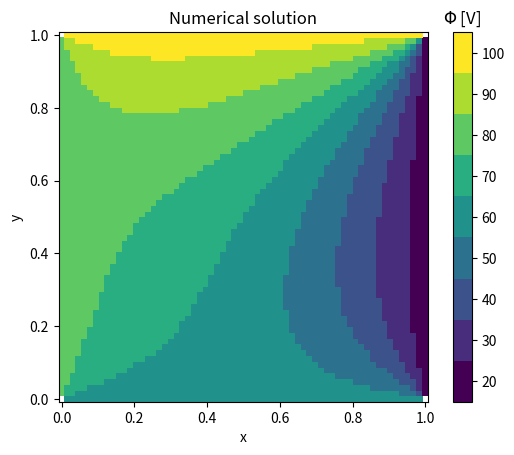

Recreate this plot in Python. (Note: this script raises an exception after producing the figure.)
import numpy as np
import matplotlib
from matplotlib import pyplot as plt
matplotlib.rcParams['figure.dpi'] = 300

# Use parameters used in Example 1.20 of Ramo et al., 3rd edition.
book_config = False

V = [80, 60, 100, 20] # Vl, Vb, Vt, Vr
#V = [80, 0, 0, 0] # Vl, Vb, Vt, Vr
xo = 1
yo = 1
Nx = 64
Ny = 64

# Show grid points on plots
show_grid = False

if book_config:
    V = [80, 60, 100, 20] # Vl, Vb, Vt, Vr
    xo = 1 
    yo = 1
    Nx = 4
    Ny = 4
    show_grid = True
# Stop numerical soln when change at all grid points from one step to next
# is small than local_tol.
local_tol = 0.00001 

def log(msg):
    with open('HW2_2.txt','a') as f:
        f.write(msg + "\n")
    print(msg)    

    
def nancorners(M):
    
    # Set un-used parts of grid to nan so values not plotted
    M[0,0] = np.nan
    M[-1,0] = np.nan
    M[-1,-1] = np.nan
    M[0,-1] = np.nan

    return M


def step(Phi, dx, dy):
    Phi = np.copy(Phi)
    r2 = (dy/dx)**2
    F = 1./(2.0*(1+r2))
    for i in range(1, Phi.shape[0] - 1):
        for j in range(1, Phi.shape[1] - 1):
            Phi[i, j] = Phi[i-1, j] + Phi[i+1, j] + r2*(Phi[i, j-1] + Phi[i, j+1])
            Phi[i, j] = F*Phi[i, j]
            #Phi[i, j] = (1/4)*(Phi[i-1, j] + Phi[i+1, j] + Phi[i, j-1] + Phi[i, j+1])            
    return Phi


def exact(x, y):
    # Exact solution is in the form of a series sum.
    # Exact solution is approximated by first non-zero Nmax/2 terms in sum.
    Nmax = 66
    pi = np.pi
    sinh = np.sinh
    sin = np.sin
    Phi_e = np.nan*np.ones((len(x),len(y)))
    for i in np.arange(1, x.shape[0] - 1):
        for j in np.arange(1, x.shape[1] - 1):
            P = 0.
            for n in np.arange(1, Nmax+1, 2):
                R1 = (4./pi)*(1/n)*(1./sinh(n*pi*xo/yo));
                R2 = (4./pi)*(1/n)*(1./sinh(n*pi*yo/xo));
                Pl =  V[0]*sin(n*pi*y[i, j]/yo)*sinh(n*pi*(xo-x[i, j])/yo); 
                Pb =  V[1]*sin(n*pi*x[i, j]/xo)*sinh(n*pi*y[i, j]/xo); 
                Pt =  V[2]*sin(n*pi*x[i, j]/xo)*sinh(n*pi*(yo-y[i, j])/xo); 
                Pr =  V[3]*sin(n*pi*y[i, j]/yo)*sinh(n*pi*x[i, j]/yo); 
                P = P + R1*Pl + R1*Pr + R2*Pt + R2*Pb;
                #P = P + R1*Pl;
            Phi_e[i,j] = P
    return Phi_e


def plot(x, y, Phi, title='', show_grid=False):

    fig, ax = plt.subplots()

    if show_grid:
        # Show grid points
        ax.plot(X.flatten(),Y.flatten(),'k.')

    ax.set_title(title)
    ax.set_aspect(1)
    # Choose number of colors as 8 so colors line up with tick increments on colorbar.
    m = ax.pcolor(x, y, Phi, cmap=plt.get_cmap('viridis', 9))
    m.set_clim(15, 105) # Set colorbar limits
    cb = fig.colorbar(m)
    cb.ax.set_title('$\Phi$ [V]')
    ax.set_xlabel('x')
    ax.set_ylabel('y')
    
    return m, cb

x = np.arange(0, Nx) # [0, 1, ..., Nx-1]
y = np.arange(0, Ny) # [0, 1, ..., Ny-1]

x = xo*x/(Nx-1) # x = [0, xo/(Nx-1), ..., xo]
y = yo*y/(Nx-1) # y = [0, yo/(Ny-1), ..., yo]

dx = x[1] - x[0]
dy = y[1] - y[0]

X, Y = np.meshgrid(x, y, indexing='ij')

# Set all values to average of boundary values
Phi = np.mean(V)*np.ones((Ny, Nx), dtype='float64')

# Set boundary potentials
Phi[:,0]  = V[0] # Vl
Phi[-1,:] = V[1] # Vb
Phi[0,:]  = V[2] # Vt
Phi[:,-1] = V[3] # Vr

if book_config:
    for s in range(5):
        Phi_new = step(Phi, dx, dy)
        log('Step {}'.format(s+1))
        log('Φ1\t{0:.2f}'.format(Phi_new[1,1]))
        log('Φ2\t{0:.2f}'.format(Phi_new[1,2]))
        log('Φ3\t{0:.2f}'.format(Phi_new[2,1]))
        log('Φ4\t{0:.2f}'.format(Phi_new[2,2]))
        #d = np.max(np.abs(Phi.flatten()-Phi_new.flatten()))
        #log('abs(max) difference between steps {0:.2f}'.format(d))
        Phi = Phi_new
else:
    # d will be max absolute change. Set to value larger than stopping value.
    d = 2*local_tol 
    # s  is step number
    s = 1 
    while d >= local_tol:
        Phi_new = step(Phi, dx, dy)
        d = np.max(np.abs(Phi.flatten()-Phi_new.flatten()))
        if d < local_tol:
            break
        s = s + 1
        Phi = Phi_new
    log('{0:d} steps for max abs change in values to be < {1:f}'.format(s, local_tol))

# Flip solution for plotting.
Phi = np.flipud(Phi)

# Compute exact solution.
Phi_e = exact(X, Y)

# Transpose and flip solution for plotting.
Phi_e = np.flipud(Phi_e.T)

# Compute mean-squared error of numerical solution relative to exact solution.
mse = np.sqrt(np.mean((Phi[1:-1,1:-1].flatten() - Phi_e[1:-1,1:-1].flatten())**2))

# Change x and y grid so plotted colored patches are centered on grid points
dx = x[1]-x[0]
dy = y[1]-y[0]
x = x-dx/2
x = np.append(x, x[-1] + dx)
y = y-dy/2
y = np.append(y, y[-1] + dy)

# Set corners to be nan so they are not plotted. The corners are not a part
# of the solution (and values are ambiguous as they are a part of two boundaries.)
X = nancorners(X)
Y = nancorners(Y)
Phi = nancorners(Phi)

# Set boundary values in exact solution for plotting.
Phi_e[0, :]  = Phi[0, :]
Phi_e[-1, :] = Phi[-1, :]
Phi_e[:, 0]  = Phi[:, 0]
Phi_e[:, -1] = Phi[:, -1]

if book_config:
    log('Series solution'.format(s+1))
    log('Φ1\t{0:.2f}'.format(Phi_e[2,1]))
    log('Φ2\t{0:.2f}'.format(Phi_e[2,2]))
    log('Φ3\t{0:.2f}'.format(Phi_e[1,1]))
    log('Φ4\t{0:.2f}'.format(Phi_e[1,2]))
    
m, cb = plot(x, y, Phi, title='Numerical solution', show_grid=show_grid)
if book_config:
    plt.savefig('HW2_2.pdf', bbox_inches='tight')

plt.savefig('HW2_figures/HW2_2_{0:d}x{1:d}_r_{2:.1f}_Numerical.pdf'.format(Nx, Ny, yo/xo), bbox_inches='tight')

m, cb = plot(x, y, Phi_e, title='Series solution')
plt.savefig('HW2_figures/HW2_2_{0:d}x{1:d}_r_{2:.1f}_Series.pdf'.format(Nx, Ny, yo/xo), bbox_inches='tight')

m, cb = plot(x, y, Phi-Phi_e, title='(Numerical-Series); MSE = {0:.2f} [V]'.format(mse))
cb.ax.set_title('$\Delta\Phi$ [V]')
m.set_clim(-2.25, 2.25) # Set colorbar limits
plt.savefig('HW2_figures/HW2_2_{0:d}x{1:d}_r_{2:.1f}_Difference.pdf'.format(Nx, Ny, yo/xo), bbox_inches='tight')
